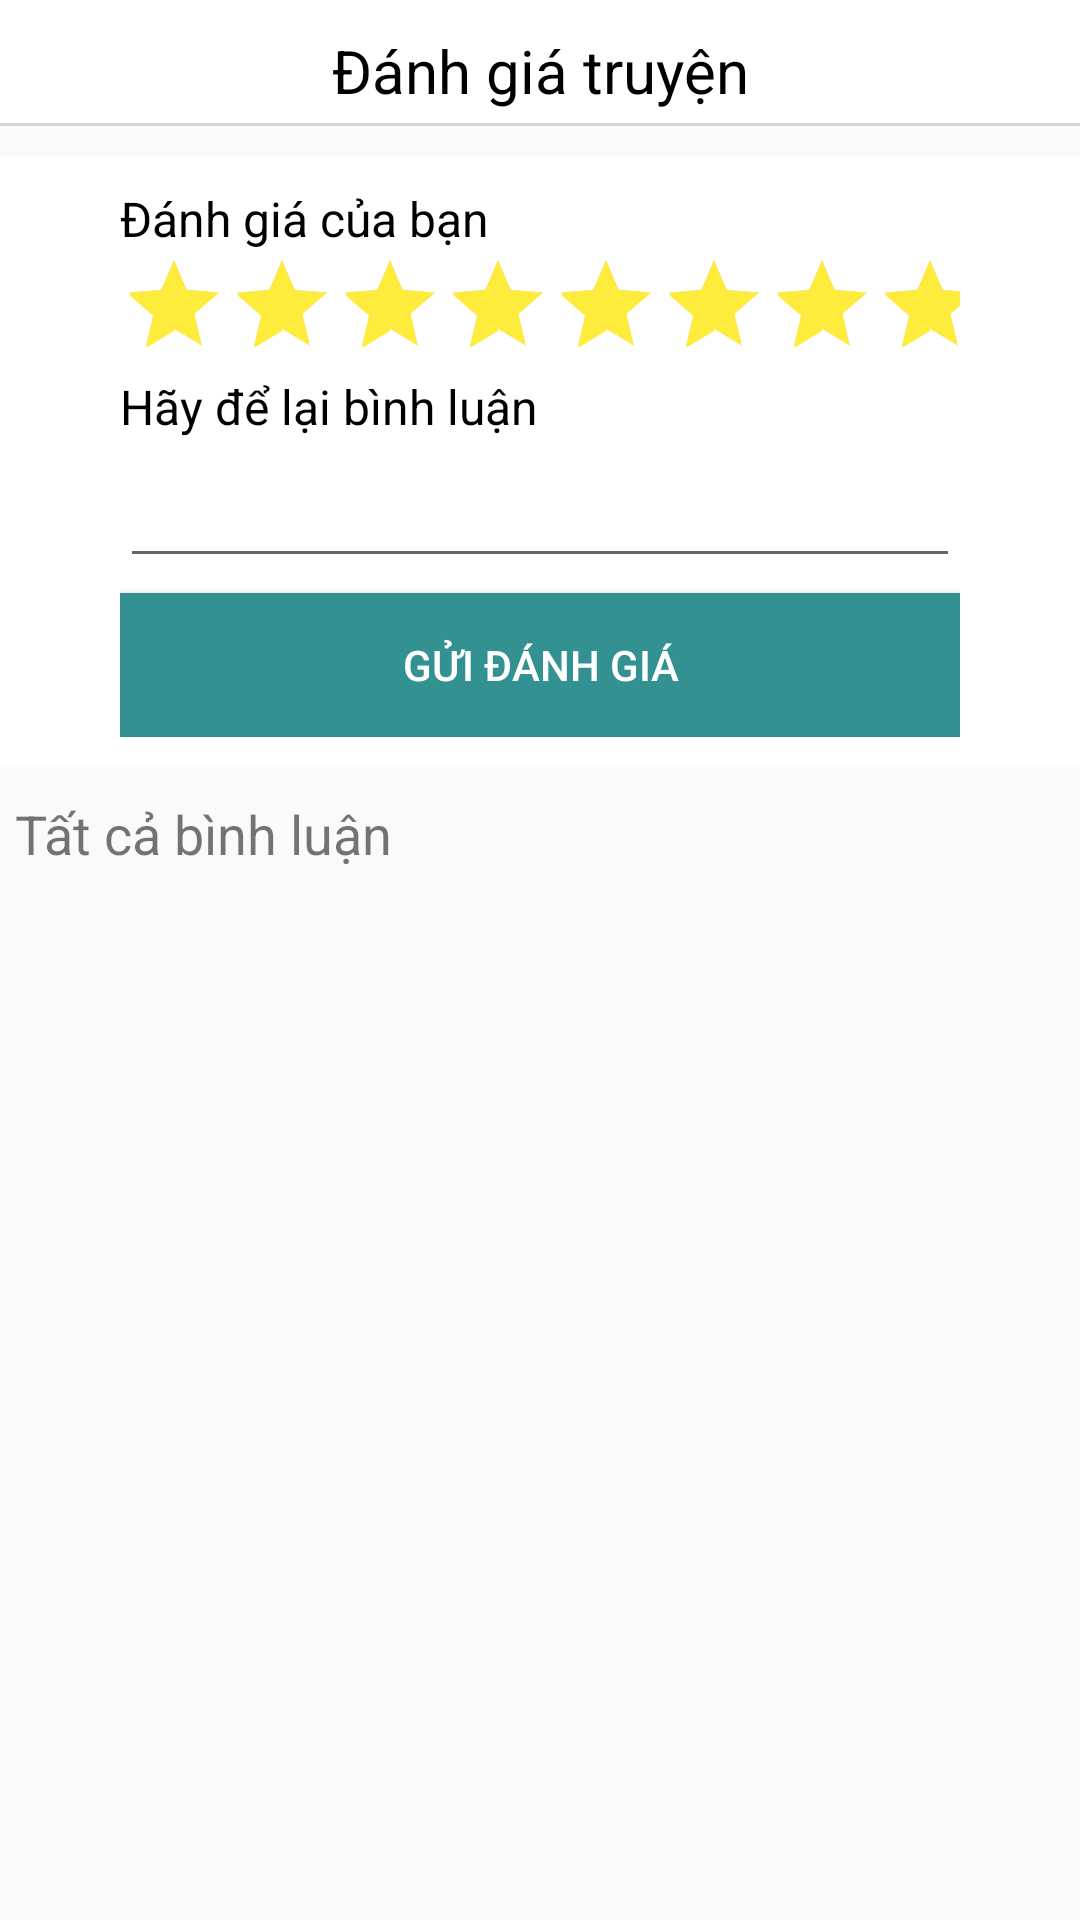

Layout XML and referenced resources for this Android screen:
<!-- AndroidManifest.xml: application theme Theme.Kapp -->
<!-- res/layout/activity_vote.xml -->
<?xml version="1.0" encoding="utf-8"?>
<androidx.constraintlayout.widget.ConstraintLayout xmlns:android="http://schemas.android.com/apk/res/android"
    xmlns:app="http://schemas.android.com/apk/res-auto"
    xmlns:tools="http://schemas.android.com/tools"
    android:layout_width="match_parent"
    android:layout_height="match_parent"
    tools:context=".VoteActivity">
    <androidx.constraintlayout.widget.ConstraintLayout
        app:layout_constraintTop_toTopOf="parent"
        android:layout_width="match_parent"
        android:background="@color/white"
        android:id="@+id/vote_header"
        android:layout_height="wrap_content">
        <TextView
            android:id="@+id/vote_title"
            android:layout_width="wrap_content"
            android:layout_height="wrap_content"
            app:layout_constraintTop_toTopOf="parent"
            app:layout_constraintLeft_toLeftOf="parent"
            app:layout_constraintRight_toRightOf="parent"
            android:text="Đánh giá truyện"
            android:textSize="20dp"
            android:textColor="@color/black"
            android:layout_marginTop="5dp"
            android:paddingVertical="5dp"/>
        <TextView
            android:id="@+id/vote_back"
            android:layout_width="wrap_content"
            android:layout_height="wrap_content"
            app:layout_constraintTop_toTopOf="parent"
            app:layout_constraintLeft_toLeftOf="parent"
            android:drawableRight="@drawable/ic_baseline_arrow_back_24"
            android:paddingVertical="5dp"
            android:paddingHorizontal="5dp"
            android:drawableTint="@color/black"/>
        <LinearLayout
            android:orientation="vertical"
            android:id="@+id/home_udl_1"
            app:layout_constraintBottom_toBottomOf="parent"
            android:layout_width="match_parent"
            android:background="#33333320"
            android:layout_height="1dp"/>
    </androidx.constraintlayout.widget.ConstraintLayout>
    <LinearLayout
        android:id="@+id/vote_inp"
        android:orientation="vertical"
        android:layout_width="match_parent"
        android:layout_marginTop="10dp"
        android:paddingHorizontal="40dp"
        android:paddingVertical="10dp"
        app:layout_constraintTop_toBottomOf="@id/vote_header"
        android:layout_height="wrap_content"
        android:background="@color/white">
        <TextView
            android:layout_width="match_parent"
            android:layout_height="wrap_content"
            android:textColor="@color/black"
            android:textSize="16dp"
            android:text="Đánh giá của bạn"/>
        <RatingBar
            android:id="@+id/vote_rate"
            android:layout_width="match_parent"
            android:layout_height="match_parent"
            android:max="5"
            android:numStars="5"
            style="@style/Widget.AppCompat.RatingBar.Indicator"
            android:theme="@style/rating_bar"
            android:rating="5"/>
        <TextView
            android:layout_width="match_parent"
            android:layout_height="wrap_content"
            android:textColor="@color/black"
            android:textSize="16dp"
            android:layout_marginTop="5dp"
            android:text="Hãy để lại bình luận"/>
        <EditText
            android:id="@+id/vote_cmt"
            android:layout_marginTop="5dp"
            android:layout_width="match_parent"
            android:layout_height="wrap_content"
            android:inputType="textMultiLine"/>
        <Button
            android:id="@+id/vote_btn_submit"
            android:layout_width="match_parent"
            android:layout_height="wrap_content"
            android:layout_marginTop="5dp"
            android:background="@color/primary"
            android:textColor="@color/white"
            android:text="Gửi đánh giá"/>
    </LinearLayout>
    <TextView
        android:layout_width="match_parent"
        android:layout_height="wrap_content"
        android:textSize="18dp"
        android:layout_marginTop="10dp"
        android:paddingHorizontal="5dp"
        app:layout_constraintTop_toBottomOf="@id/vote_inp"
        android:text="Tất cả bình luận"/>

    <androidx.recyclerview.widget.RecyclerView
        android:layout_width="match_parent"
        android:layout_height="wrap_content"
        app:layout_constraintTop_toBottomOf="@id/vote_inp"
        android:layout_marginTop="40dp"
        android:id="@+id/list_comment"
        />
</androidx.constraintlayout.widget.ConstraintLayout>
<!-- resources referenced by this layout -->
<resources>
  <color name="black">#FF000000</color>
  <color name="primary">#339291</color>
  <color name="white">#FFFFFFFF</color>
  <style name="rating_bar">
          <item name="colorControlActivated">#FFEB3B</item>
          <item name="colorControlNormal">@color/gray</item>
      </style>
  <style name="Theme.Kapp" parent="Theme.AppCompat.DayNight.NoActionBar">
          
          <item name="colorPrimary">@color/purple_500</item>
          <item name="colorPrimaryVariant">@color/purple_700</item>
          <item name="colorOnPrimary">@color/white</item>
          
          <item name="colorSecondary">@color/teal_200</item>
          <item name="colorSecondaryVariant">@color/teal_700</item>
          <item name="colorOnSecondary">@color/black</item>
          
          <item name="android:statusBarColor" tools:targetApi="l">?attr/colorPrimaryVariant</item>
          
      </style>
  <color name="gray">#A3A3A3</color>
  <color name="purple_500">#FF6200EE</color>
  <color name="purple_700">#FF3700B3</color>
  <color name="teal_200">#FF03DAC5</color>
  <color name="teal_700">#FF018786</color>
</resources>
